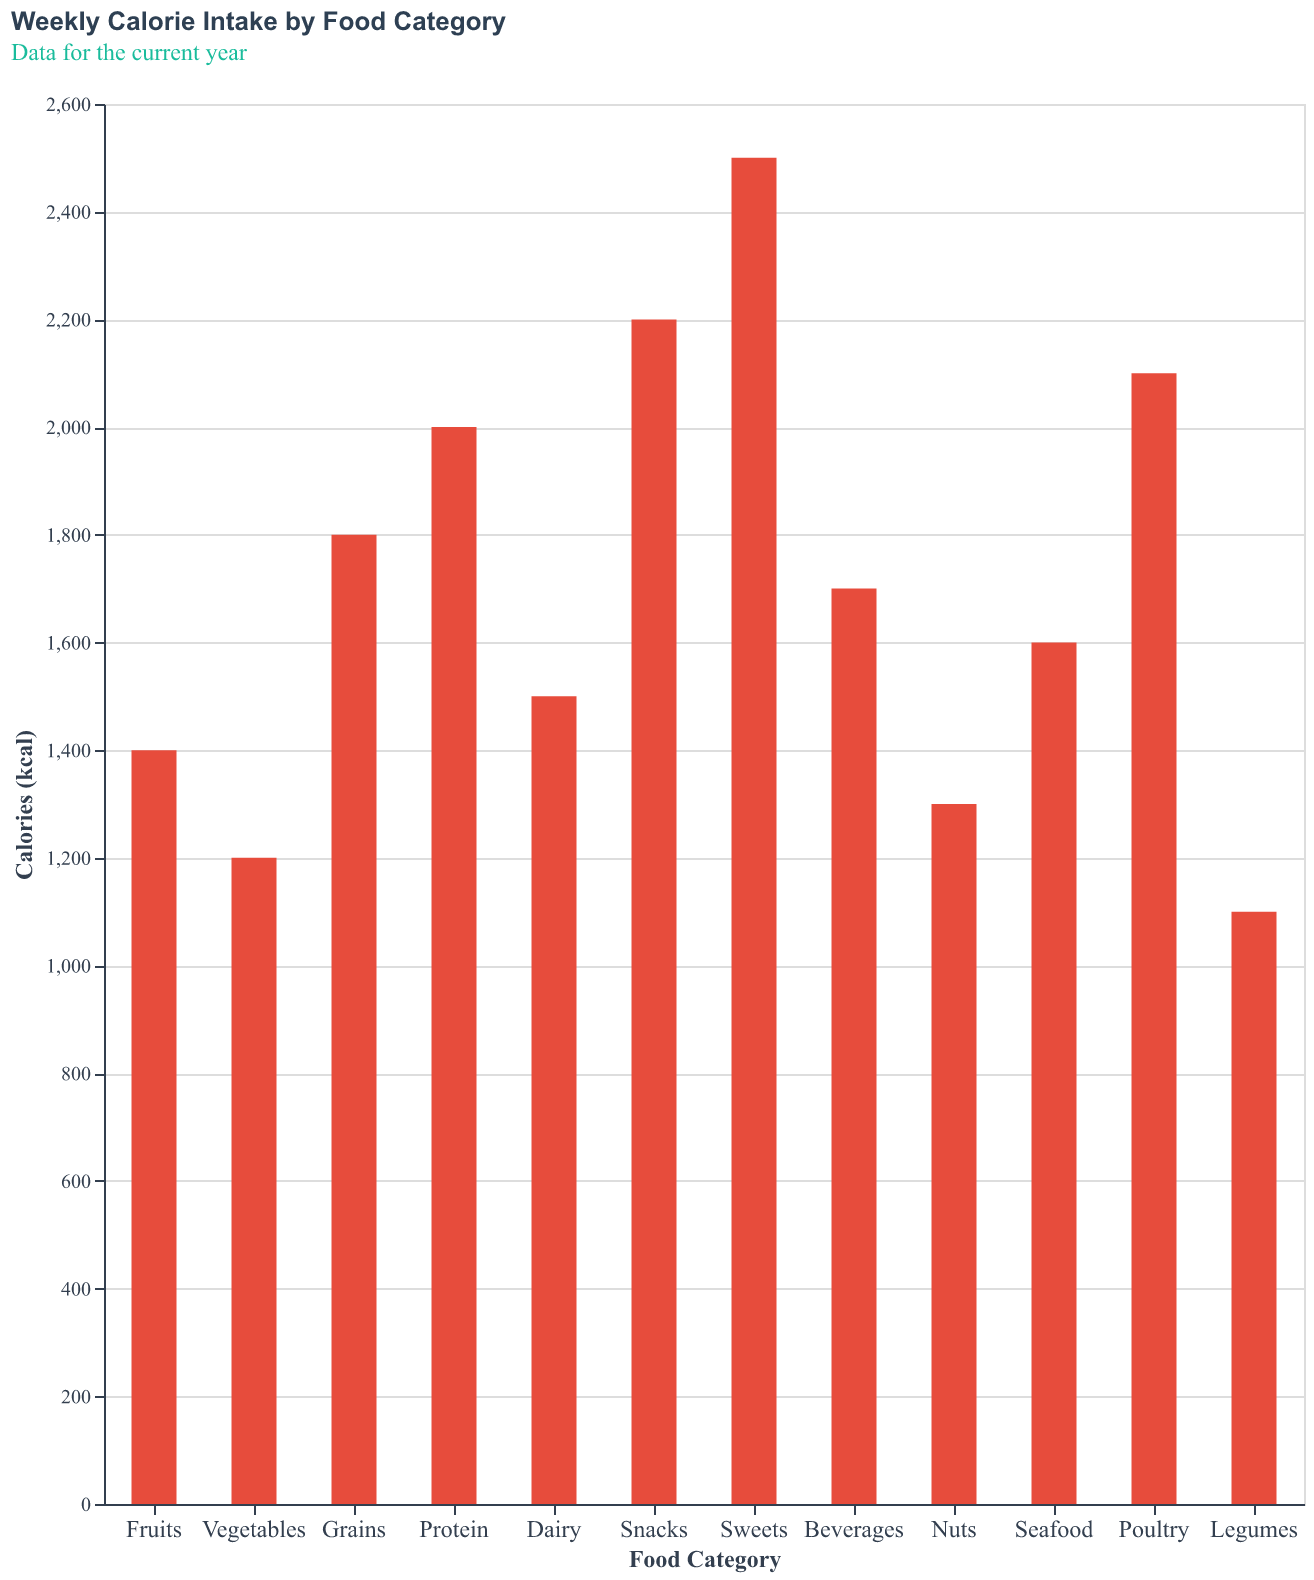

The table this chart was drawn from, first rows:
Food Category, Calories
Fruits, 1400
Vegetables, 1200
Grains, 1800
Protein, 2000
Dairy, 1500
Snacks, 2200
Sweets, 2500
Beverages, 1700
Nuts, 1300
Seafood, 1600
Poultry, 2100
Legumes, 1100
